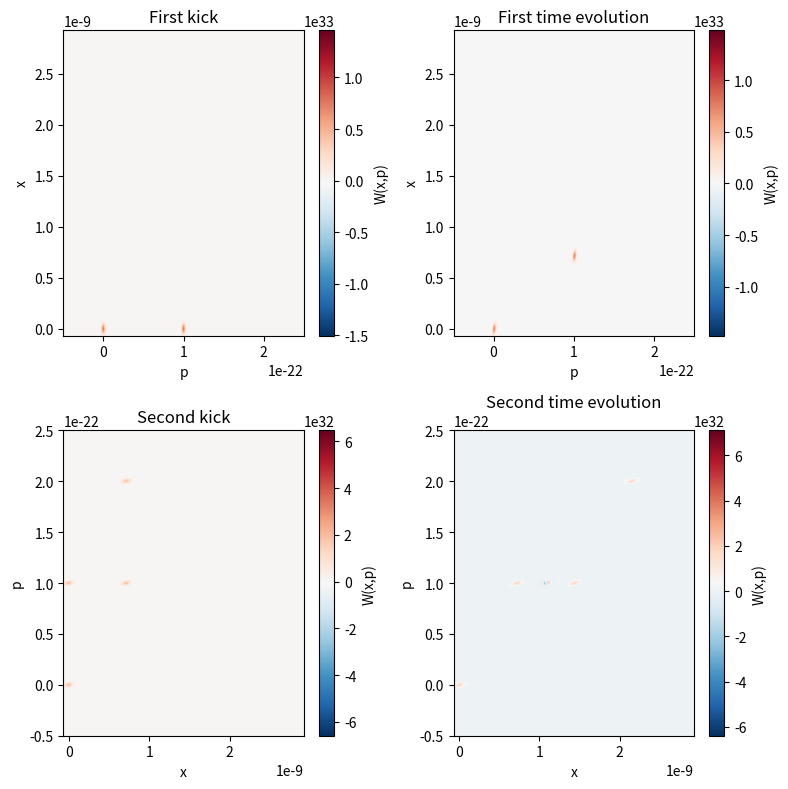
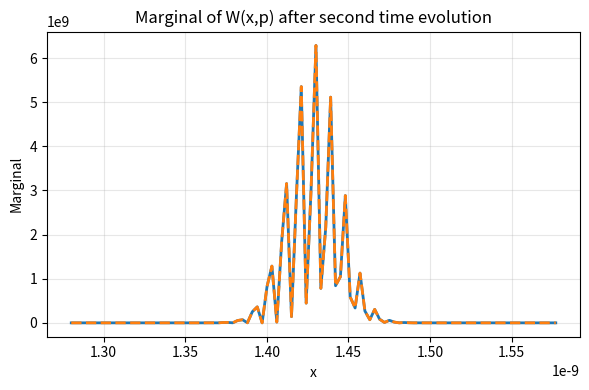

Write the Python code that produced these figures, in order.
import numpy as np
import matplotlib.pyplot as plt

# -----------------------
# parameters
# -----------------------
hbar = 6.62607015e-34 / (2*np.pi)  # Planck's constant
eta = .5
t_1 = 1.0e-6   # time after first kick
t_2 = 1e-6 #150.0e-6   # time after second kick
m = 1.4e-19   # mass
omega_0 = 2 * np.pi * 50e3
sigma_x = np.sqrt(hbar/(2*m*omega_0))
sigma_p = np.sqrt(hbar*m*omega_0/2)

q = 10e-23#10e-23   # larger q → clearer interference

### Decoherence parameters ###
diameter = 50e-9
volume = (4/3)*np.pi*(diameter/2)**3
T_i = 315
T_e = 300
def gamma_bb(T):
    return 1.0e41#1.0e47 #1.91e31 * T**(8.38) * np.exp(-0.19 * np.log(T)**2 )
Lambda = 2 * volume * (gamma_bb(T_i) + gamma_bb(T_e))


# grid
x = np.linspace(-2*sigma_x, 2*sigma_x+2*q*(t_1+t_2)/m, 1000)
p = np.linspace(-0.5*q, 2.5*q, 1000)
X = x[:, np.newaxis]
P = p[np.newaxis, :]

# -----------------------
# initial Wigner function
# -----------------------



def W0(x, p):
    return (1/(np.pi*hbar)) * np.exp(
        -x**2/(2*sigma_x**2)
        -p**2/(2*sigma_p**2)
    )

def decoherence(W, t_i):
    # grid spacing
    dx = x[1] - x[0]
    dp = p[1] - p[0]

    Nx = len(x)
    Np = len(p)

    # Fourier frequencies (correct variables!)
    k_x = 2*np.pi * np.fft.fftfreq(Nx, d=dx)
    k_p = 2*np.pi * np.fft.fftfreq(Np, d=dp)

    K_x = k_x[np.newaxis, :]
    K_p = k_p[:, np.newaxis]
    
    factor = np.exp(-hbar**2 * Lambda / 2 *
                    ((2 * t_i**3)/(3*m**2)*K_x**2 + (t_i**2/m)*K_x*K_p + t_i*K_p**2)
                    )
    
    # inverse transform
    # return np.fft.ifft2(np.exp(-hbar**2 * gamma * t/2 * (Q**2 + K**2)) * np.fft.fft2(W)).real
    return np.fft.ifft2(factor * np.fft.fft2(W)).real
# -----------------------
# exact transformed Wigner
# -----------------------
W_k1= (
    eta**2 * W0(X, P - q)
    + eta*(1 - eta) * 2 * np.cos(q/hbar*X) * W0(X, P - q/2)
    + (1 - eta)**2 * W0(X, P)
)

W_t1_k1 = (
    eta**2 * W0(X-t_1*P/m, P - q)
    + eta*(1 - eta) * 2 * np.cos(q/hbar*(X-t_1*P/m)) * W0(X-t_1*P/m, P - q/2)
    + (1 - eta)**2 * W0(X-t_1*P/m, P)
)

W_dc1_t1_k1 = decoherence(W_t1_k1, t_1)

W_k2_t1_k1 = ( eta**4 * W0(X - (P - q)*t_1/m, P - 2*q)

    + eta**3 * (1 - eta) * (
        2 * np.cos(q/hbar * (X - (P - q)*t_1/m)) * W0(X - (P - q)*t_1/m, P - 3*q/2)
        + 2 * np.cos(q*X/hbar) * W0(X - (P - q/2)*t_1/m, P - 3*q/2)
    )

    +
    eta**2 * (1 - eta)**2 * (
        W0(X - (P - q)*t_1/m, P - q)
        + 4 * np.cos(q*X/hbar) * np.cos(q/hbar * (X - (P - q/2)*t_1/m)) * W0(X - (P - q/2)*t_1/m, P - q)
        + W0(X - P*t_1/m, P - q)
    )

    + eta * (1 - eta)**3 * (
        2 * np.cos(q*X/hbar) * W0(X - (P - q/2)*t_1/m, P - q/2)
        + 2 * np.cos(q/hbar * (X - P*t_1/m)) * W0(X - P*t_1/m, P - q/2)
    )

    + (1 - eta)**4 * W0(X - P*t_1/m, P)
    )

W_k2_dc1_t1_k1 = decoherence(W_k2_t1_k1, t_1)

W_t2_k2_t1_k1 = (
    eta**4
    * W0(
        X - (P*(t_1 + t_2) - q*t_1)/m,
        P - 2*q
    )
    + eta**3 * (1 - eta) * (
        2 * np.cos(
            q/hbar * (
                X - (P*(t_1 + t_2) - q*t_1)/m
            )
        )
        * W0(
            X - (P*(t_1 + t_2) - q*t_1)/m,
            P - 3*q/2
        )
        + 2 * np.cos(
            q/hbar * (
                X - P*t_2/m
            )
        )
        * W0(
            X - (P*(t_1 + t_2) - q*t_1/2)/m,
            P - 3*q/2
        )
    )
    + eta**2 * (1 - eta)**2 * (
        W0(
            X - (P*(t_1 + t_2) - q*t_1)/m,
            P - q
        )
        + 4
        * np.cos(
            q/hbar * (
                X - P*t_2/m
            )
        )
        * np.cos(
            q/hbar * (
                X - (P*(t_1 + t_2) - q*t_1/2)/m
            )
        )
        * W0(
            X - (P*(t_1 + t_2) - q*t_1/2)/m,
            P - q
        )
        + W0(
            X - P*(t_1 + t_2)/m,
            P - q
        )
    )
    + eta * (1 - eta)**3 * (
        2 * np.cos(
            q/hbar * (
                X - P*t_2/m
            )
        )
        * W0(
            X - (P*(t_1 + t_2) - q*t_1/2)/m,
            P - q/2
        )
        + 2 * np.cos(
            q/hbar * (
                X - P*(t_1 + t_2)/m
            )
        )
        * W0(
            X - P*(t_1 + t_2)/m,
            P - q/2
        )
    )

    + (1 - eta)**4
    * W0(
        X - P*(t_1 + t_2)/m,
        P
    )
)

W_dc2_t2_k2_dc1_t1_k1 = decoherence(W_t2_k2_t1_k1, t_1+t_2)

# -----------------------
# plot subplots
# -----------------------
fig, axes = plt.subplots(2, 2, figsize=(8, 8))


# Subplot 1: Transformed Wigner function
im1 = axes[0, 0].imshow(
    W_k1,
    extent=[p[0], p[-1], x[0], x[-1]],
    aspect='auto',
    origin='lower',
    cmap='RdBu_r'
)
axes[0, 0].set_xlabel("p")
axes[0, 0].set_ylabel("x")
axes[0, 0].set_title("First kick")
plt.colorbar(im1, ax=axes[0, 0], label="W(x,p)")

# Subplot 2: Wigner function after time evolution
im2 = axes[0, 1].imshow(
    W_dc1_t1_k1,
    extent=[p[0], p[-1], x[0], x[-1]],
    aspect='auto',
    origin='lower',
    cmap='RdBu_r'
)
axes[0, 1].set_xlabel("p")
axes[0, 1].set_ylabel("x")
axes[0, 1].set_title("First time evolution")
plt.colorbar(im2, ax=axes[0, 1], label="W(x,p)")

# Subplot 3: Wigner function after second kick
im3 = axes[1, 0].imshow(
    W_k2_dc1_t1_k1.T,
    extent=[x[0], x[-1], p[0], p[-1]],
    aspect='auto',
    origin='lower',
    cmap='RdBu_r'
)
axes[1, 0].set_xlabel("x")
axes[1, 0].set_ylabel("p")
axes[1, 0].set_title("Second kick")
plt.colorbar(im3, ax=axes[1, 0], label="W(x,p)")


# Subplot 4: Wigner function after second kick and time evolution
im4 = axes[1, 1].imshow(
    W_dc2_t2_k2_dc1_t1_k1.T,
    extent=[x[0], x[-1], p[0], p[-1]],
    aspect='auto',
    origin='lower',
    cmap='RdBu_r'
)
axes[1, 1].set_xlabel("x")
axes[1, 1].set_ylabel("p")
axes[1, 1].set_title("Second time evolution")
plt.colorbar(im4, ax=axes[1, 1], label="W(x,p)")

plt.tight_layout()
plt.show()



#################### marginal plot ####################
# Function to integrate W over p at each x
def integrate_over_p(W_2d):
    """Integrate 2D Wigner function over p axis (sum over p for each x)"""
    dp = p[1] - p[0]  # spacing in p
    return np.sum(W_2d, axis=0) * dp


W_t2_k2_t1_k1_marginal = integrate_over_p(W_t2_k2_t1_k1)
W_dc2_t2_k2_dc1_t1_k1_marginal = integrate_over_p(W_dc2_t2_k2_dc1_t1_k1)
plt.figure(figsize=(6, 4))
plt.plot(x[450:550], W_t2_k2_t1_k1_marginal[450:550], linewidth=2)
plt.plot(x[450:550], W_dc2_t2_k2_dc1_t1_k1_marginal[450:550], linewidth=2, linestyle='--')
plt.xlabel("x")
plt.ylabel("Marginal")
plt.title("Marginal of W(x,p) after second time evolution")
plt.grid(True, alpha=0.3)
plt.tight_layout()
plt.show()
